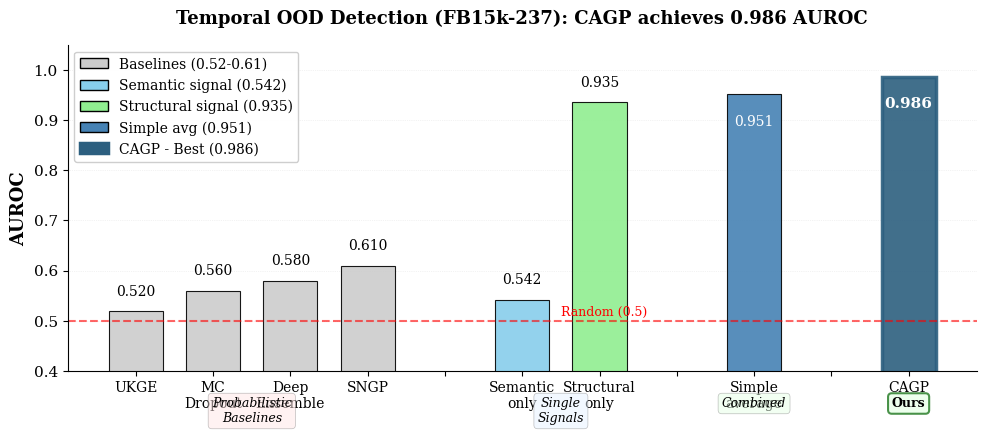

Write the Python code that produced this figure. (Note: this script raises an exception after producing the figure.)
"""
Create Figure 1 for UAI paper: Clean version with NO text overlaps
Simplified design focusing on key message
"""

import matplotlib.pyplot as plt
import numpy as np

# Set publication-quality defaults
plt.rcParams['font.family'] = 'serif'
plt.rcParams['font.size'] = 11
plt.rcParams['axes.labelsize'] = 12
plt.rcParams['axes.titlesize'] = 12
plt.rcParams['xtick.labelsize'] = 10
plt.rcParams['ytick.labelsize'] = 11
plt.rcParams['legend.fontsize'] = 10

# Simplified data - just the key methods
methods = [
    'UKGE',
    'MC\nDropout',
    'Deep\nEnsemble',
    'SNGP',
    '',  # Spacer
    'Semantic\nonly',
    'Structural\nonly',
    '',  # Spacer
    'Simple\naverage',
    '',  # Spacer
    'CAGP',
]

auroc = [
    0.52, 0.56, 0.58, 0.61,  # Baselines
    np.nan,  # Spacer
    0.542, 0.935,  # Single signals
    np.nan,  # Spacer
    0.951,  # Simple
    np.nan,  # Spacer
    0.986,  # CAGP
]

# Simple color scheme
colors = [
    '#CCCCCC', '#CCCCCC', '#CCCCCC', '#CCCCCC',  # Gray for baselines
    'white',
    '#87CEEB', '#90EE90',  # Light blue, light green
    'white',
    '#4682B4',  # Steel blue
    'white',
    '#2C5F7F',  # Dark blue for CAGP
]

# Create larger figure for more space
fig, ax = plt.subplots(figsize=(10, 4.5))

# Create bars with more space
x = np.arange(len(methods))
bars = ax.bar(x, auroc, color=colors, edgecolor='black', linewidth=0.8, alpha=0.9, width=0.7)

# Emphasize CAGP
bars[-1].set_linewidth(2.5)
bars[-1].set_edgecolor('#2C5F7F')

# Random baseline line
ax.axhline(y=0.5, color='red', linestyle='--', linewidth=1.5, alpha=0.6)
ax.text(5.5, 0.505, 'Random (0.5)', fontsize=9, color='red', va='bottom')

# Add value labels on bars - careful positioning
for i, (method, val) in enumerate(zip(methods, auroc)):
    if method and not np.isnan(val):
        fontweight = 'bold' if i == len(methods) - 1 else 'normal'
        fontsize = 11 if i == len(methods) - 1 else 10

        # Position label to avoid overlap
        if val > 0.95:  # Too high, put inside bar
            y_pos = val - 0.04
            va = 'top'
            color = 'white'
        else:
            y_pos = val + 0.025
            va = 'bottom'
            color = 'black'

        ax.text(i, y_pos, f'{val:.3f}',
                ha='center', va=va, fontsize=fontsize,
                fontweight=fontweight, color=color)

# Clean styling
ax.set_ylabel('AUROC', fontweight='bold', fontsize=13)
ax.set_xticks(x)
ax.set_xticklabels(methods, fontsize=10)
ax.set_ylim(0.4, 1.05)
ax.grid(axis='y', alpha=0.3, linestyle=':', linewidth=0.5)
ax.set_axisbelow(True)
ax.spines['top'].set_visible(False)
ax.spines['right'].set_visible(False)

# Simplified category labels - positioned BELOW x-axis
ax.text(1.5, -0.08, 'Probabilistic\nBaselines', ha='center', va='top',
        fontsize=9, style='italic', transform=ax.get_xaxis_transform(),
        bbox=dict(boxstyle='round,pad=0.3', facecolor='#FFE6E6',
                 edgecolor='gray', alpha=0.5, linewidth=0.5))

ax.text(5.5, -0.08, 'Single\nSignals', ha='center', va='top',
        fontsize=9, style='italic', transform=ax.get_xaxis_transform(),
        bbox=dict(boxstyle='round,pad=0.3', facecolor='#E6F2FF',
                 edgecolor='gray', alpha=0.5, linewidth=0.5))

ax.text(8, -0.08, 'Combined', ha='center', va='top',
        fontsize=9, style='italic', transform=ax.get_xaxis_transform(),
        bbox=dict(boxstyle='round,pad=0.3', facecolor='#E6FFE6',
                 edgecolor='gray', alpha=0.5, linewidth=0.5))

ax.text(10, -0.08, 'Ours', ha='center', va='top',
        fontsize=9, fontweight='bold', transform=ax.get_xaxis_transform(),
        bbox=dict(boxstyle='round,pad=0.3', facecolor='#E6FFE6',
                 edgecolor='darkgreen', alpha=0.7, linewidth=1.5))

# Clean title
ax.set_title('Temporal OOD Detection (FB15k-237): CAGP achieves 0.986 AUROC',
             fontsize=13, fontweight='bold', pad=15)

# Simple legend
from matplotlib.patches import Patch
legend_elements = [
    Patch(facecolor='#CCCCCC', edgecolor='black', label='Baselines (0.52-0.61)'),
    Patch(facecolor='#87CEEB', edgecolor='black', label='Semantic signal (0.542)'),
    Patch(facecolor='#90EE90', edgecolor='black', label='Structural signal (0.935)'),
    Patch(facecolor='#4682B4', edgecolor='black', label='Simple avg (0.951)'),
    Patch(facecolor='#2C5F7F', edgecolor='#2C5F7F', linewidth=2.5, label='CAGP - Best (0.986)'),
]
ax.legend(handles=legend_elements, loc='upper left', framealpha=0.95, fontsize=10)

plt.tight_layout()

# Save
output_path = '/Users/i767700/Github/kg-bayesian-prior/paper/figures/fig1_main_results.pdf'
plt.savefig(output_path, dpi=300, bbox_inches='tight', pad_inches=0.2)
print(f"✅ Clean figure saved to {output_path}")

png_path = output_path.replace('.pdf', '.png')
plt.savefig(png_path, dpi=150, bbox_inches='tight', pad_inches=0.2)
print(f"✅ PNG preview saved to {png_path}")
